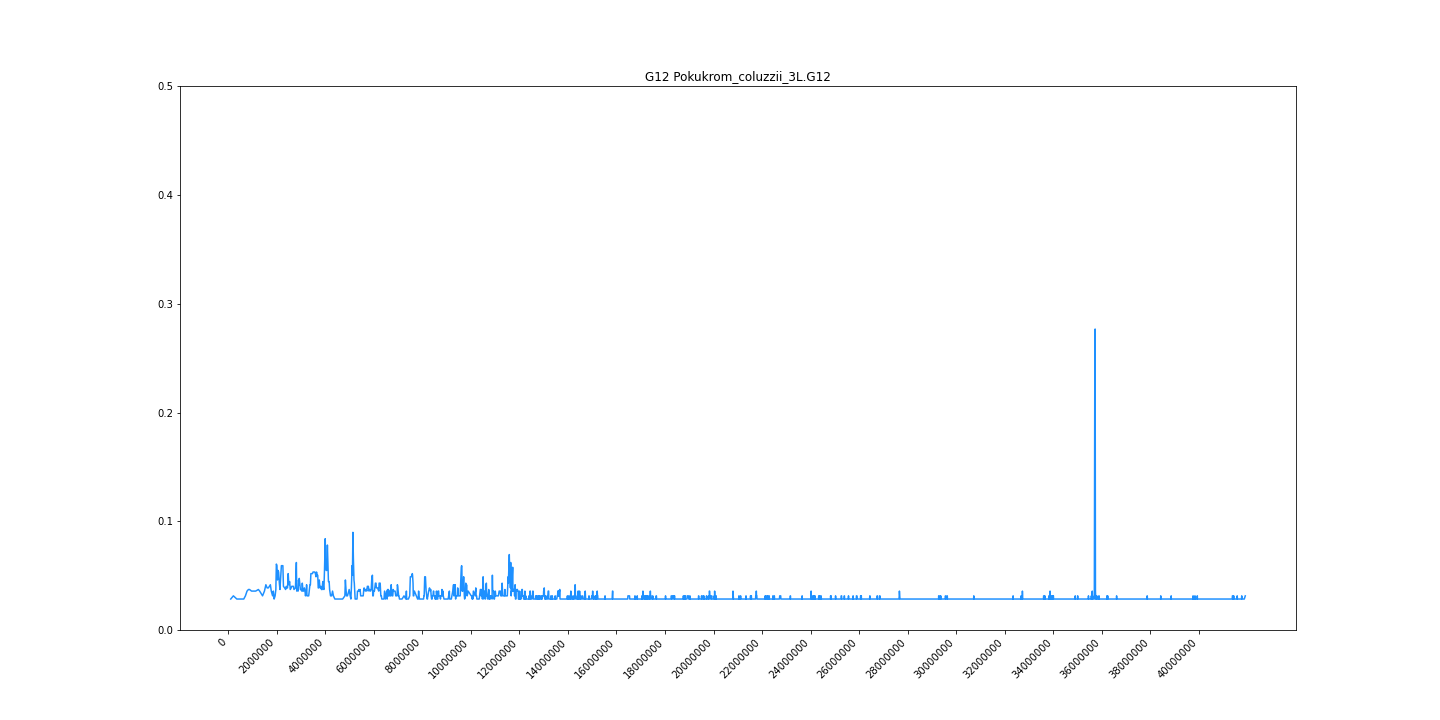

Data behind this chart, as committed beside it:
midpoint	G12
109056	0.02849
218102	0.03141
360713	0.02849
539878	0.02849
645608	0.02849
714774	0.03141
780844	0.03579
839581	0.03725
883146	0.03725
966240	0.03579
1040957	0.03579
1137766	0.03579
1247688	0.03725
1301323	0.03579
1419877	0.03141
1498924	0.03579
1556746	0.04164
1609785	0.03871
1660295	0.03871
1742336	0.04164
1779726	0.03579
1833288	0.03141
1863336	0.03579
1897388	0.02849
1937577	0.03141
1967771	0.03725
1989258	0.06063
2011381	0.05917
2033708	0.04602
2057794	0.05478
2082064	0.05332
2112087	0.0431
2137198	0.03725
2161586	0.04602
2196108	0.05917
2224170	0.05917
2257734	0.05917
2280846	0.04018
2329732	0.03871
2370420	0.03725
2399606	0.04018
2424677	0.03871
2450190	0.03871
2476702	0.05186
2502874	0.04164
2534756	0.04456
2563352	0.03725
2598447	0.03871
2624091	0.04018
2643198	0.04018
2671294	0.04018
2690668	0.04018
2715760	0.03725
2774590	0.03871
2813128	0.06209
2828552	0.03579
2845830	0.03725
2866398	0.03725
2885406	0.03579
2904050	0.04602
... 4,611 more rows
